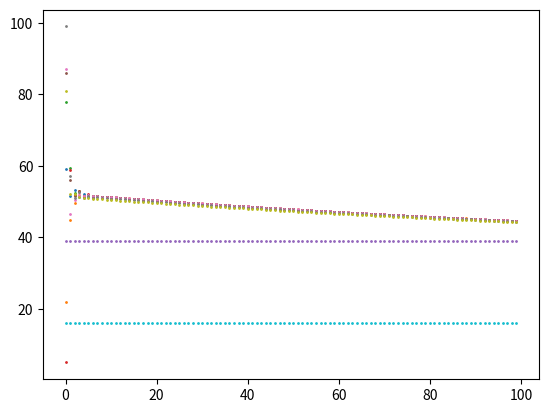

Python code for this plot:
# 5/16/12020
# absorbing matrix function with more than one absorbing states

import random
import numpy as np

# define a function that makes an absorbing transition matrix
def absorbing_matrix(lvec, abstates): 
    lvec = lvec # vector length
    m = list()

    for k in range(0,lvec): # len.vector - 1 in order to have a spare state for the absorbing state
        v = [random.random()]
        for i in range(0,lvec-1):
            if i == lvec - 1:
                v = np.append(v, 1-sum(v))
            else: v = np.append(v, random.uniform(0,1-sum(v)))
        m = np.append(m, v)

    shape = (lvec, lvec )
    m = m.reshape( shape )

    abstates = abstates
    abstates = random.sample(range(0,lvec), k= abstates) 

    for i in range(0, len(abstates)):
        x = int(abstates[i])
        m[x][range(0,len(m))]= 0
        m = np.transpose(m)
        m[abstates[i]][abstates[i]] = 1
        m = np.transpose(m)
        m = np.transpose(m)
        m = np.transpose(m)
        
    return m
	

# DEFINE THE DIMENSIONS OF THE MATRIX
lvec = 10  # Write value here

abstates = 2 # Provide the number of absorbing states

# Markov chain transition matrix
m = absorbing_matrix(lvec, abstates)


# Run the experiment over so many trials
# Define the number of trials

ntrials = 100 # Write value here

# state matrix s
s = random.sample(range(0,100), k = lvec )

ll = list(s)

for i in range(1,ntrials):
    s = np.dot(m,s) # matrix multiplicatoin is %*%
    ll = np.append(ll,s)

shape = (ntrials, lvec)
ll = ll.reshape(shape)

from pandas import DataFrame
ll = DataFrame(np.array(ll))



import matplotlib.pyplot as plt

for i in range(0,lvec):
    plt.scatter(range(0,ntrials), ll[i], s = 1)

plt.show()
